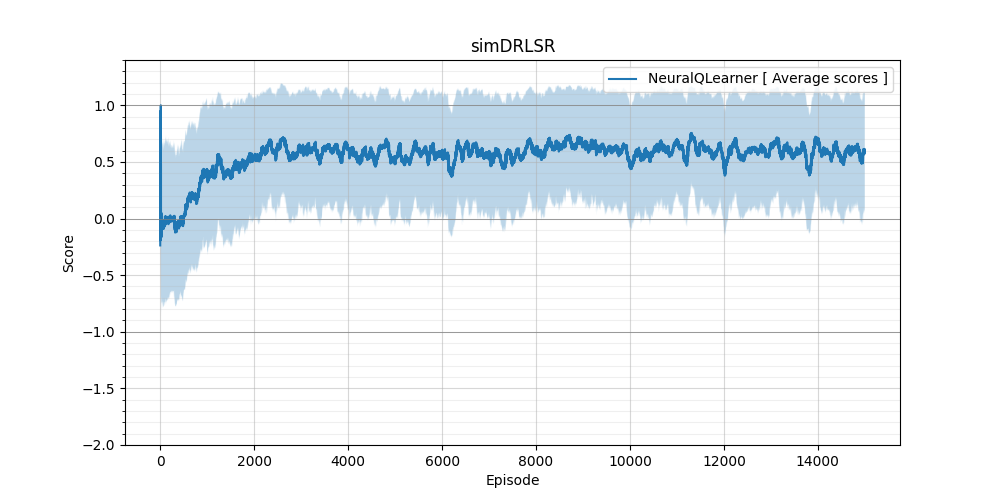

Data behind this chart, as committed beside it:
scores, average_scores, std
-0.9, -0.2375, 0.6566
0.8, 0.9, 0.08165
-0.2, 0.625, 0.4815
-0.7, -0.1429, 0.6489
0.9, 0.95, 0.05
-0.4, 0.3571, 0.5778
-0.9, -0.1933, 0.6547
-0.6, 0.1556, 0.6344
-0.8, -0.1, 0.654
-0.6, -0.04167, 0.6474
-0.3, 0.44, 0.5678
-0.7, 0.07, 0.6543
1.0, 1.0, 0.0
-0.5, 0.25, 0.6103
-0.6, 0.009091, 0.6529
-0.6, -0.1889, 0.6879
0.7, 0.4833, 0.5273
0.7, -0.095, 0.711
0.7, -0.05714, 0.7142
-0.4, 0.032, 0.7165
-0.7, 0.003846, 0.7166
0.8, -0.1368, 0.705
-0.6, -0.01852, 0.7123
0.8, -0.01818, 0.7203
-0.6, -0.03929, 0.7078
0.8, 0.05, 0.7257
1.0, -0.1647, 0.7004
-0.8, -0.04242, 0.7215
-1, -0.01875, 0.72
0.7, -0.01379, 0.7084
-0.2, 0.0129, 0.7093
0.8, 0.01739, 0.7239
-0.4, -0.03714, 0.7092
-0.6, -0.02432, 0.7164
0.5, -0.02647, 0.7167
-0.6, -0.03947, 0.7129
-0.4, -0.0225, 0.7161
-0.3, -0.02927, 0.7086
-0.9, -0.05, 0.7126
1.0, 0.02, 0.7199
1.0, -0.01282, 0.7226
-0.2, -0.03864, 0.7033
-0.5, -0.05, 0.6949
-0.3, -0.02609, 0.6998
-0.7, -0.04043, 0.6991
1.0, -0.008333, 0.7197
-0.6, -0.04, 0.7011
0.8, -0.02, 0.7064
-0.6, -0.05098, 0.6986
-0.8, -0.06538, 0.6994
0.6, -0.03488, 0.711
-0.5, -0.05556, 0.7012
-1.2, -0.07636, 0.7115
-0.4, -0.08214, 0.7064
-0.5, -0.05593, 0.7134
-1, -0.05738, 0.7203
0.9, -0.04717, 0.7051
1.0, -0.02857, 0.7036
-0.4, -0.04921, 0.7182
-0.7, -0.08209, 0.7092
... 14,940 more rows
